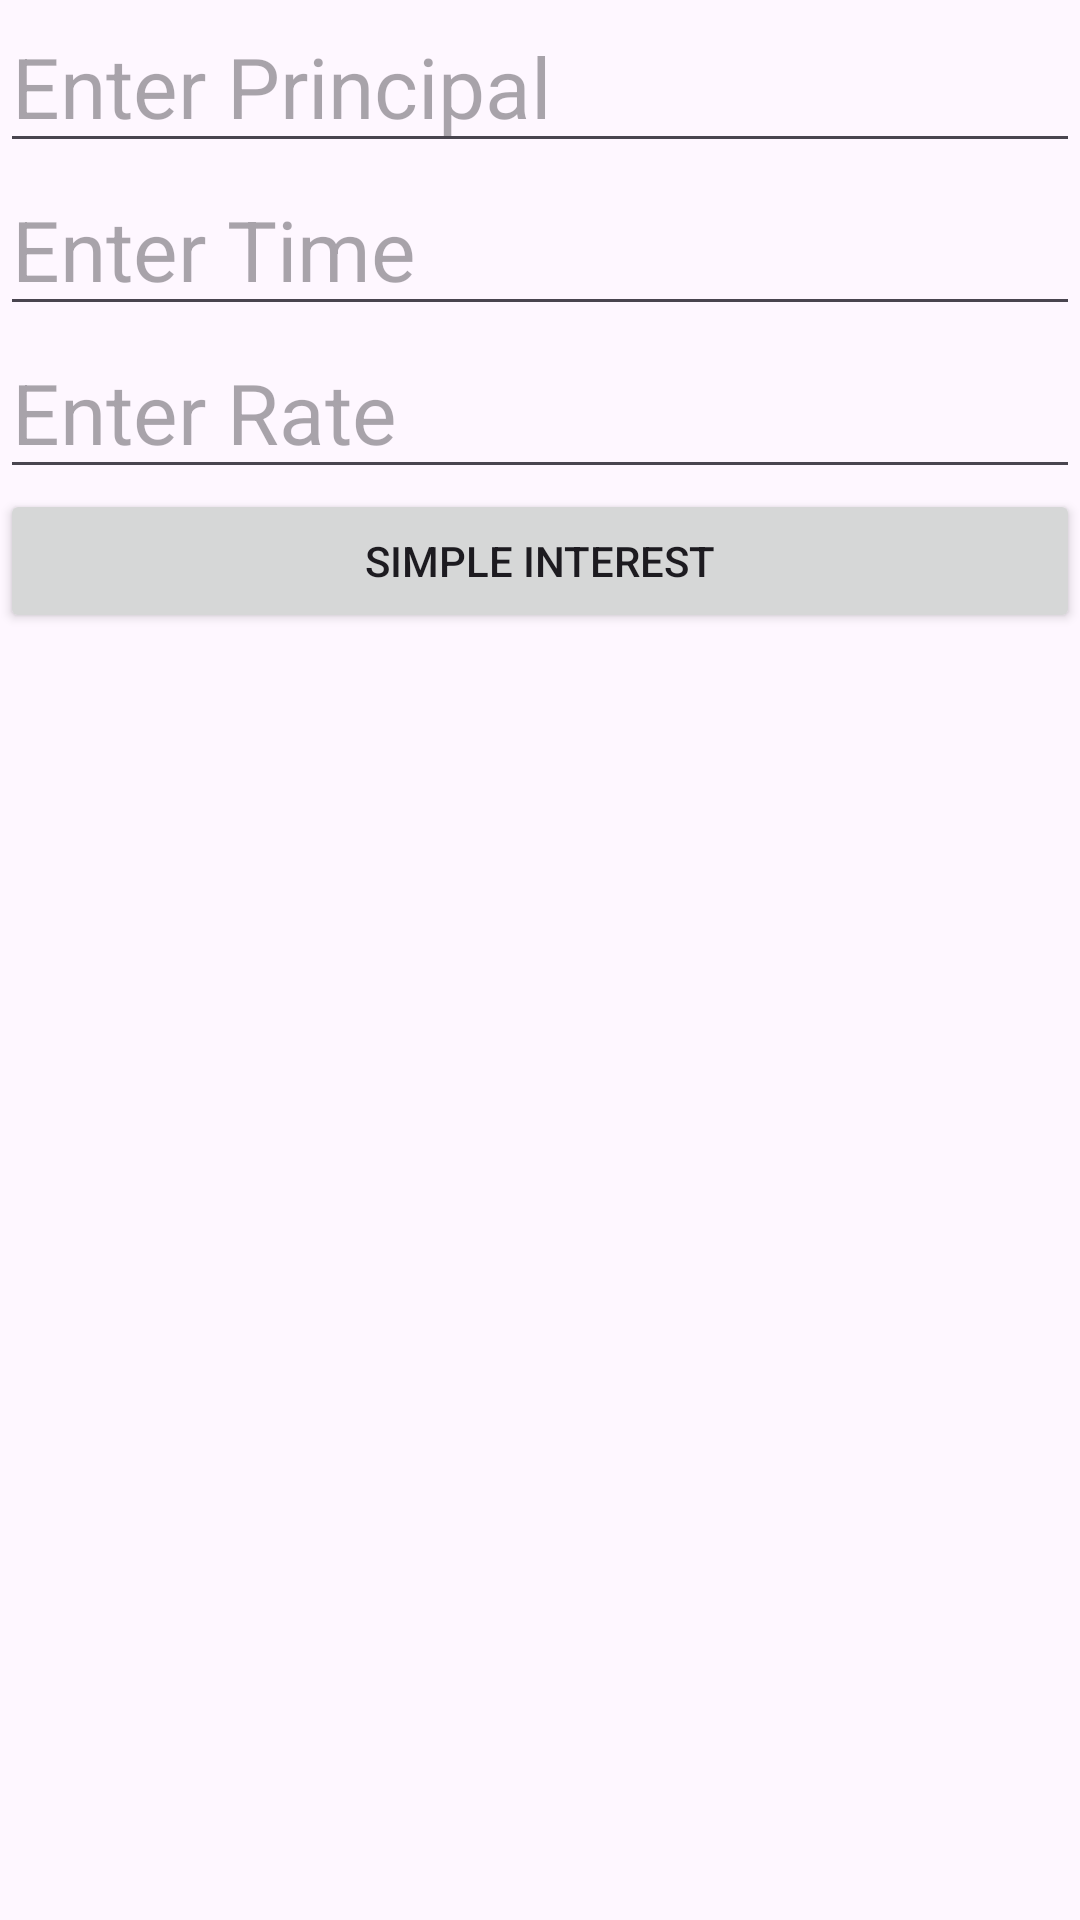

Layout XML and referenced resources for this Android screen:
<!-- AndroidManifest.xml: application theme Theme.LabReports2 -->
<!-- res/layout/dialog.xml -->
<?xml version="1.0" encoding="utf-8"?>
<LinearLayout xmlns:android="http://schemas.android.com/apk/res/android"
    android:orientation="vertical"
    android:layout_width="match_parent"
    android:layout_height="match_parent">

    <EditText
        android:layout_width="match_parent"
        android:layout_height="wrap_content"
        android:hint="Enter Principal"
        android:id="@+id/p"
        android:textSize="28sp"
        />
    <EditText
        android:layout_width="match_parent"
        android:layout_height="wrap_content"
        android:hint="Enter Time"
        android:id="@+id/t"
        android:textSize="28sp"
        />
    <EditText
        android:layout_width="match_parent"
        android:layout_height="wrap_content"
        android:hint="Enter Rate"
        android:id="@+id/r"
        android:textSize="28sp"
        />
    <Button
        android:layout_width="match_parent"
        android:layout_height="wrap_content"
        android:id="@+id/btnres"
        android:text="Simple Interest"
        />
    <TextView
        android:layout_width="match_parent"
        android:layout_marginTop="20sp"
        android:textSize="28sp"
        android:layout_height="wrap_content"
        android:id="@+id/txtres"
        />
</LinearLayout>
<!-- resources referenced by this layout -->
<resources>
  <style name="Theme.LabReports2" parent="Base.Theme.LabReports2" />
  <style name="Base.Theme.LabReports2" parent="Theme.Material3.DayNight.NoActionBar">
          
          
      </style>
</resources>
